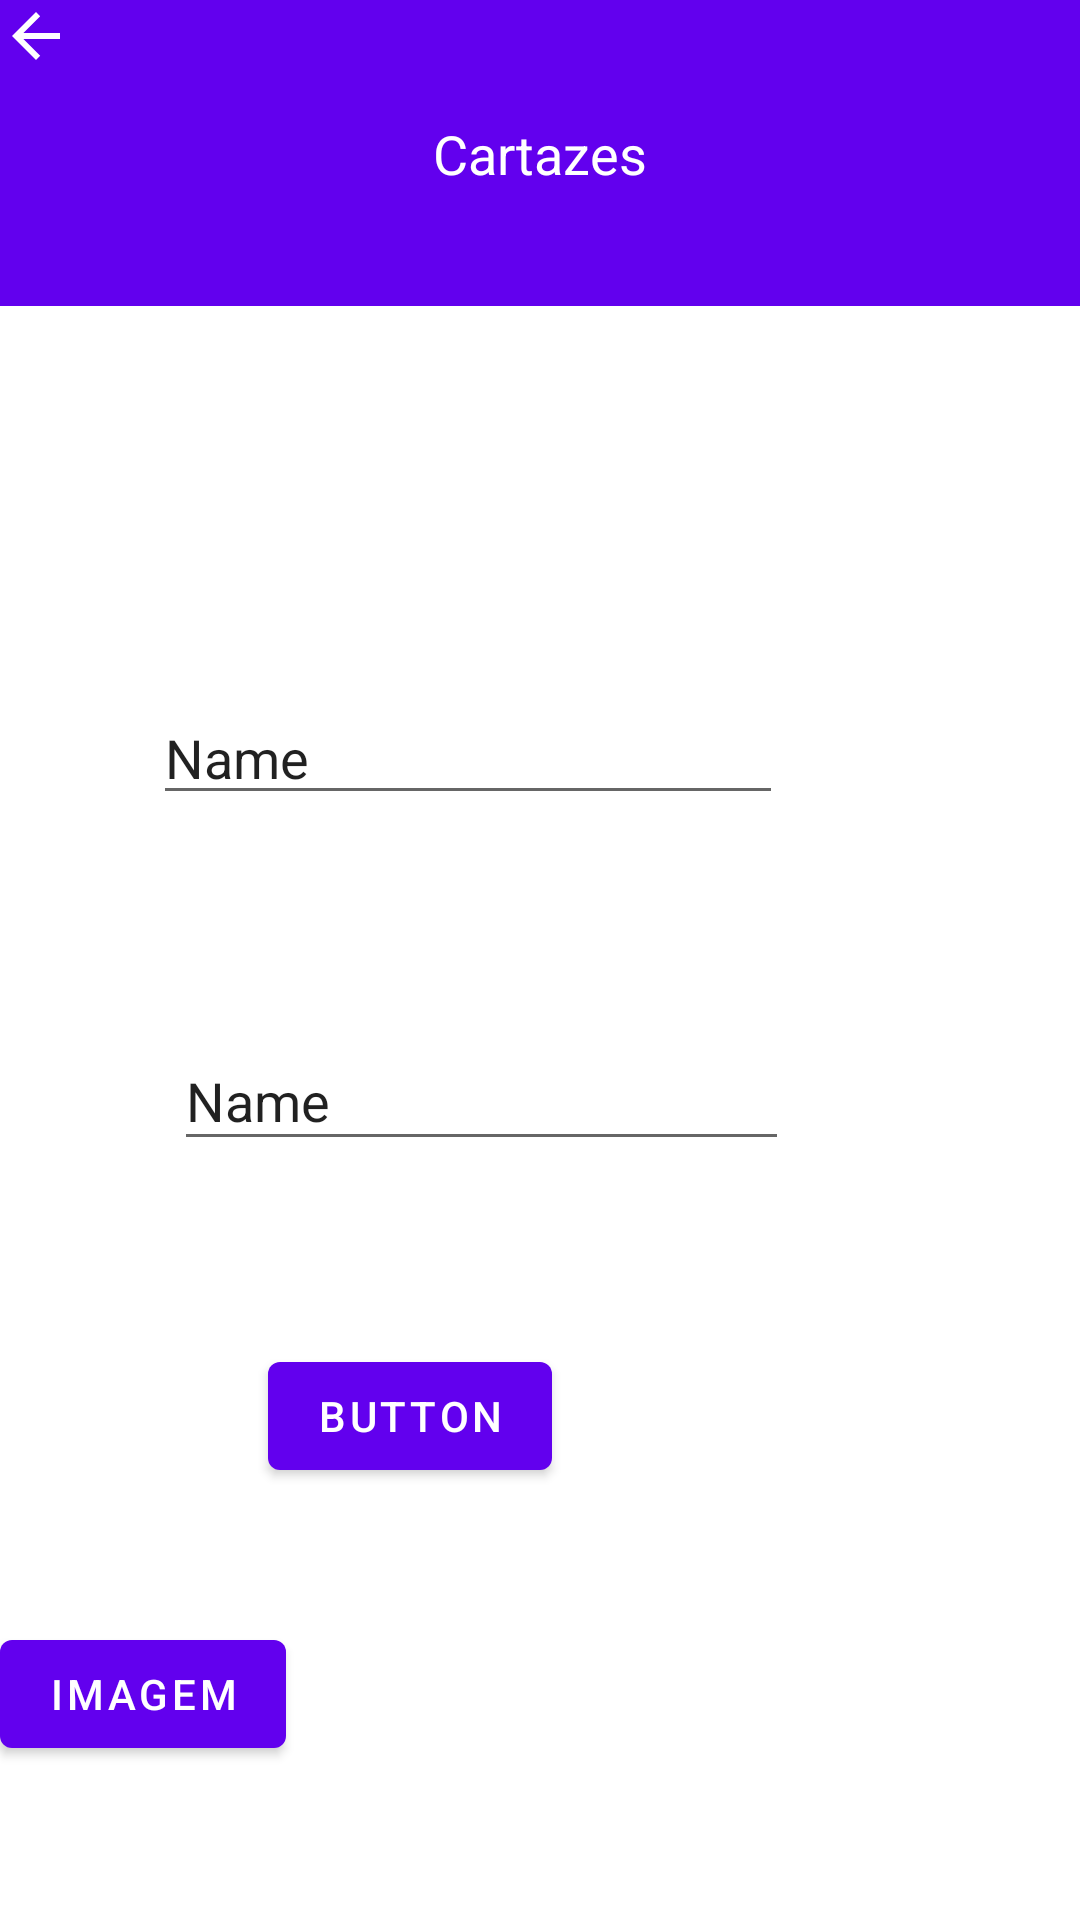

Layout XML and referenced resources for this Android screen:
<!-- AndroidManifest.xml: application theme Theme.DAI_ProChild -->
<!-- res/layout/cartazes_inserir.xml -->
<?xml version="1.0" encoding="utf-8"?>
<androidx.coordinatorlayout.widget.CoordinatorLayout xmlns:android="http://schemas.android.com/apk/res/android"
    xmlns:app="http://schemas.android.com/apk/res-auto"
    xmlns:tools="http://schemas.android.com/tools"

    android:layout_width="match_parent"
    android:layout_height="match_parent"
    tools:context=".Cartazes_Inserir">

    <androidx.constraintlayout.widget.ConstraintLayout
        android:id="@+id/constraintLayout"
        android:layout_width="match_parent"
        android:layout_height="match_parent">

        <EditText
            android:id="@+id/namedescricaotxt"
            android:layout_width="wrap_content"
            android:layout_height="wrap_content"
            android:layout_marginTop="190dp"
            android:layout_marginEnd="99dp"
            android:layout_marginRight="99dp"
            android:layout_marginBottom="32dp"
            android:ems="10"
            android:inputType="textPersonName"
            android:text="Name"
            app:layout_constraintBottom_toTopOf="@+id/descricaodescricaotext"
            app:layout_constraintEnd_toEndOf="parent"
            app:layout_constraintTop_toTopOf="parent" />

        <EditText
            android:id="@+id/descricaodescricaotext"
            android:layout_width="205dp"
            android:layout_height="43dp"
            android:layout_marginEnd="97dp"
            android:layout_marginRight="97dp"
            android:layout_marginBottom="61dp"
            android:ems="10"
            android:inputType="textPersonName"
            android:text="Name"
            app:layout_constraintBottom_toTopOf="@+id/button3"
            app:layout_constraintEnd_toEndOf="parent" />

        <Button
            android:id="@+id/button3"
            android:layout_width="wrap_content"
            android:layout_height="wrap_content"
            android:layout_marginEnd="176dp"
            android:layout_marginRight="176dp"
            android:layout_marginBottom="144dp"
            android:text="Button"
            app:layout_constraintBottom_toBottomOf="parent"
            app:layout_constraintEnd_toEndOf="parent" />

        <Button
            android:id="@+id/buttonLoadPicture"
            android:layout_width="wrap_content"
            android:layout_height="wrap_content"
            android:layout_marginTop="44dp"
            android:layout_marginBottom="51dp"
            android:text="Imagem"
            app:layout_constraintBottom_toBottomOf="parent"
            app:layout_constraintTop_toBottomOf="@+id/button3"
            tools:layout_editor_absoluteX="147dp" />

        <ImageView
            android:id="@+id/imageView"
            android:layout_width="wrap_content"
            android:layout_height="wrap_content"
            android:layout_marginStart="37dp"
            android:layout_marginLeft="37dp"
            android:layout_marginEnd="11dp"
            android:layout_marginRight="11dp"
            android:layout_marginBottom="65dp"
            app:layout_constraintBottom_toBottomOf="parent"
            app:layout_constraintEnd_toEndOf="parent"
            app:layout_constraintStart_toEndOf="@+id/button3"
            tools:src="@tools:sample/avatars" />

    </androidx.constraintlayout.widget.ConstraintLayout>

    <Spinner
        android:id="@+id/spinner3"
        android:layout_width="match_parent"
        android:layout_height="102dp"
        android:background="@color/purple_500" />

    <ImageButton
        android:id="@+id/btn_back"
        android:layout_width="wrap_content"
        android:layout_height="wrap_content"
        android:background="@color/purple_500"
        android:src="@drawable/abc_vector_test" />

    <TextView
        android:id="@+id/textView7"
        android:layout_width="wrap_content"
        android:layout_height="wrap_content"
        android:text="Cartazes"
        android:textAppearance="@style/TextAppearance.AppCompat.Medium"
        android:textColor="@color/white"
        app:layout_anchor="@+id/spinner3"
        app:layout_anchorGravity="center" />

</androidx.coordinatorlayout.widget.CoordinatorLayout>
<!-- resources referenced by this layout -->
<resources>
  <style name="Theme.DAI_ProChild" parent="Theme.MaterialComponents.DayNight.NoActionBar">
          
          <item name="colorPrimary">@color/purple_500</item>
          <item name="colorPrimaryVariant">@color/purple_700</item>
          <item name="colorOnPrimary">@color/white</item>
          
          <item name="colorSecondary">@color/teal_200</item>
          <item name="colorSecondaryVariant">@color/teal_700</item>
          <item name="colorOnSecondary">@color/black</item>
          
          <item name="android:statusBarColor" tools:targetApi="l">?attr/colorPrimaryVariant</item>
          
      </style>
  <!-- not gathered from this repository: default colours our renderer supplied (Android Studio template values) -->
  <color name="purple_500">#FF6200EE</color>
  <color name="purple_700">#FF3700B3</color>
  <color name="teal_200">#FF03DAC5</color>
  <color name="teal_700">#FF018786</color>
  <color name="black">#FF000000</color>
  <color name="white">#FFFFFFFF</color>
</resources>
